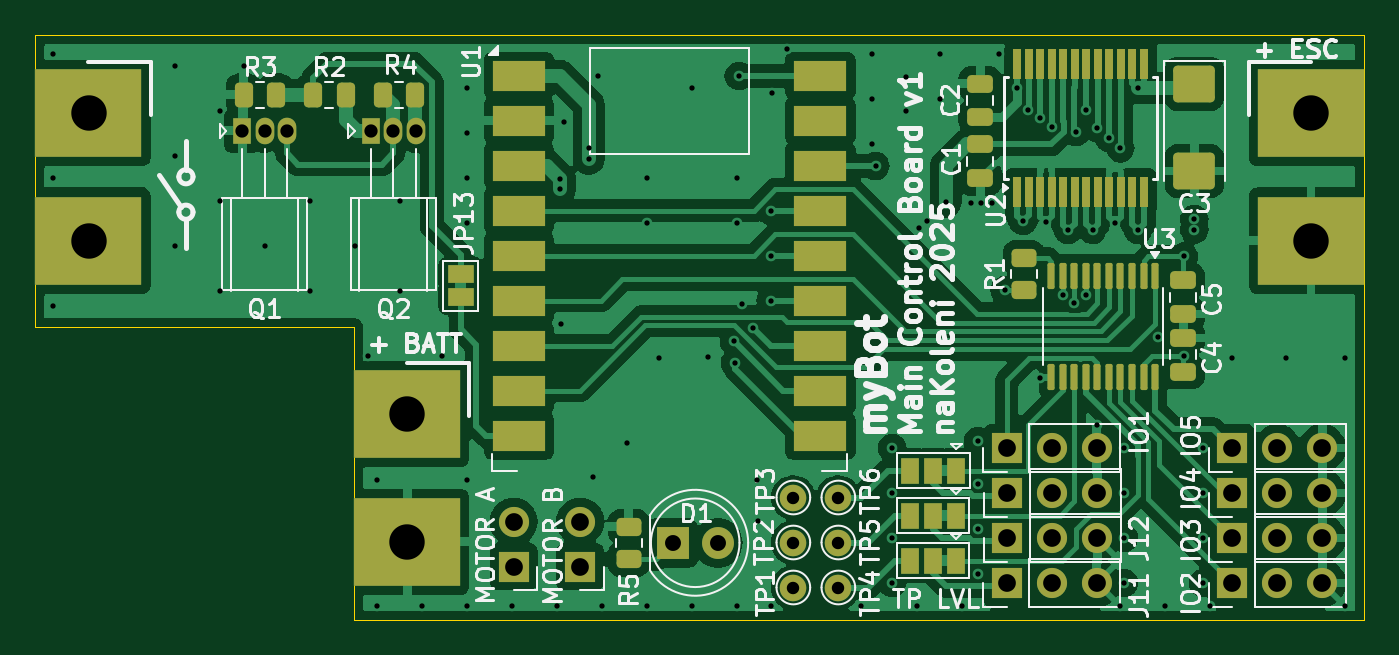
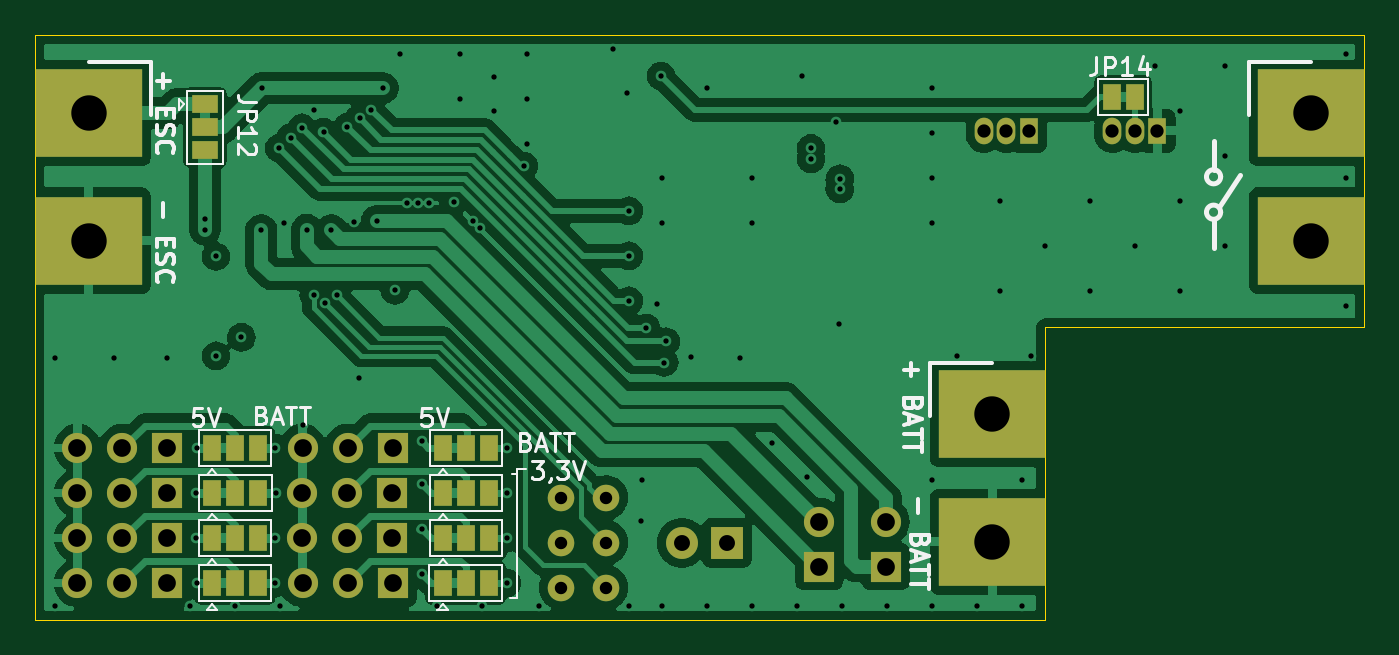
Circuit board: 13 layer files. Board 75.0 x 33.0 mm.
- bottom_copper: myAntWeightBot-B_Cu.gbr (83017 bytes)
- bottom_mask: myAntWeightBot-B_Mask.gbr (3398 bytes)
- paste: myAntWeightBot-B_Paste.gbr (457 bytes)
- bottom_silk: myAntWeightBot-B_Silkscreen.gbr (20014 bytes)
- outline: myAntWeightBot-Edge_Cuts.gbr (779 bytes)
- top_copper: myAntWeightBot-F_Cu.gbr (119242 bytes)
- top_mask: myAntWeightBot-F_Mask.gbr (6394 bytes)
- paste: myAntWeightBot-F_Paste.gbr (4013 bytes)
- top_silk: myAntWeightBot-F_Silkscreen.gbr (72604 bytes)
- inner_copper: myAntWeightBot-In1_Cu.gbr (81919 bytes)
- inner_copper: myAntWeightBot-In2_Cu.gbr (80027 bytes)
- drill: myAntWeightBot-NPTH.drl (265 bytes)
- drill: myAntWeightBot-PTH.drl (3022 bytes)

=== bottom_copper: myAntWeightBot-B_Cu.gbr (83017 bytes, source omitted) ===
=== bottom_mask: myAntWeightBot-B_Mask.gbr ===
%TF.GenerationSoftware,KiCad,Pcbnew,8.0.8*%
%TF.CreationDate,2025-01-18T23:44:27+01:00*%
%TF.ProjectId,myAntWeightBot,6d79416e-7457-4656-9967-6874426f742e,rev?*%
%TF.SameCoordinates,Original*%
%TF.FileFunction,Soldermask,Bot*%
%TF.FilePolarity,Negative*%
%FSLAX46Y46*%
G04 Gerber Fmt 4.6, Leading zero omitted, Abs format (unit mm)*
G04 Created by KiCad (PCBNEW 8.0.8) date 2025-01-18 23:44:27*
%MOMM*%
%LPD*%
G01*
G04 APERTURE LIST*
%ADD10R,1.000000X1.500000*%
%ADD11C,1.500000*%
%ADD12R,1.700000X1.700000*%
%ADD13O,1.700000X1.700000*%
%ADD14R,1.800000X1.800000*%
%ADD15C,1.800000*%
%ADD16R,6.000000X5.000000*%
%ADD17R,1.050000X1.500000*%
%ADD18O,1.050000X1.500000*%
%ADD19R,1.500000X1.000000*%
G04 APERTURE END LIST*
D10*
%TO.C,JP14*%
X91450000Y-47500000D03*
X92750000Y-47500000D03*
%TD*%
D11*
%TO.C,TP5*%
X123825000Y-72644000D03*
%TD*%
%TO.C,TP2*%
X121285000Y-72644000D03*
%TD*%
D12*
%TO.C,J12*%
X133350000Y-72390000D03*
D13*
X135890000Y-72390000D03*
X138430000Y-72390000D03*
%TD*%
D14*
%TO.C,D1*%
X114475000Y-72660000D03*
D15*
X117015000Y-72660000D03*
%TD*%
D12*
%TO.C,J3*%
X105500000Y-74000000D03*
D13*
X105500000Y-71460000D03*
%TD*%
D16*
%TO.C,J1*%
X81500000Y-48400000D03*
X81500000Y-55600000D03*
%TD*%
D11*
%TO.C,TP3*%
X121285000Y-70104000D03*
%TD*%
D17*
%TO.C,Q2*%
X97430000Y-49411000D03*
D18*
X98700000Y-49411000D03*
X99970000Y-49411000D03*
%TD*%
D17*
%TO.C,Q1*%
X90170000Y-49411000D03*
D18*
X91440000Y-49411000D03*
X92710000Y-49411000D03*
%TD*%
D12*
%TO.C,J11*%
X133335000Y-74930000D03*
D13*
X135875000Y-74930000D03*
X138415000Y-74930000D03*
%TD*%
D12*
%TO.C,J6*%
X146050000Y-69850000D03*
D13*
X148590000Y-69850000D03*
X151130000Y-69850000D03*
%TD*%
D12*
%TO.C,J9*%
X133335000Y-67310000D03*
D13*
X135875000Y-67310000D03*
X138415000Y-67310000D03*
%TD*%
D11*
%TO.C,TP4*%
X123825000Y-75184000D03*
%TD*%
D12*
%TO.C,J7*%
X146050000Y-72390000D03*
D13*
X148590000Y-72390000D03*
X151130000Y-72390000D03*
%TD*%
D12*
%TO.C,J5*%
X146050000Y-67310000D03*
D13*
X148590000Y-67310000D03*
X151130000Y-67310000D03*
%TD*%
D11*
%TO.C,TP6*%
X123825000Y-70104000D03*
%TD*%
D16*
%TO.C,J2*%
X99500000Y-65400000D03*
X99500000Y-72600000D03*
%TD*%
D11*
%TO.C,TP1*%
X121285000Y-75184000D03*
%TD*%
D12*
%TO.C,J13*%
X133350000Y-69850000D03*
D13*
X135890000Y-69850000D03*
X138430000Y-69850000D03*
%TD*%
D12*
%TO.C,J8*%
X146050000Y-74930000D03*
D13*
X148590000Y-74930000D03*
X151130000Y-74930000D03*
%TD*%
D12*
%TO.C,J4*%
X109250000Y-74000000D03*
D13*
X109250000Y-71460000D03*
%TD*%
D10*
%TO.C,JP6*%
X130519000Y-74930000D03*
X129219000Y-74930000D03*
X127919000Y-74930000D03*
%TD*%
%TO.C,JP1*%
X143540000Y-67310000D03*
X142240000Y-67310000D03*
X140940000Y-67310000D03*
%TD*%
D16*
%TO.C,J10*%
X150500000Y-48400000D03*
X150500000Y-55600000D03*
%TD*%
D10*
%TO.C,JP3*%
X143540000Y-72390000D03*
X142240000Y-72390000D03*
X140940000Y-72390000D03*
%TD*%
D19*
%TO.C,JP12*%
X143920000Y-47912500D03*
X143920000Y-49212500D03*
X143920000Y-50512500D03*
%TD*%
D10*
%TO.C,JP2*%
X143510000Y-69850000D03*
X142210000Y-69850000D03*
X140910000Y-69850000D03*
%TD*%
%TO.C,JP8*%
X130489000Y-69850000D03*
X129189000Y-69850000D03*
X127889000Y-69850000D03*
%TD*%
%TO.C,JP4*%
X143540000Y-74930000D03*
X142240000Y-74930000D03*
X140940000Y-74930000D03*
%TD*%
%TO.C,JP7*%
X130489000Y-72390000D03*
X129189000Y-72390000D03*
X127889000Y-72390000D03*
%TD*%
%TO.C,JP5*%
X130489000Y-67310000D03*
X129189000Y-67310000D03*
X127889000Y-67310000D03*
%TD*%
M02*

=== paste: myAntWeightBot-B_Paste.gbr ===
%TF.GenerationSoftware,KiCad,Pcbnew,8.0.8*%
%TF.CreationDate,2025-01-18T23:44:27+01:00*%
%TF.ProjectId,myAntWeightBot,6d79416e-7457-4656-9967-6874426f742e,rev?*%
%TF.SameCoordinates,Original*%
%TF.FileFunction,Paste,Bot*%
%TF.FilePolarity,Positive*%
%FSLAX46Y46*%
G04 Gerber Fmt 4.6, Leading zero omitted, Abs format (unit mm)*
G04 Created by KiCad (PCBNEW 8.0.8) date 2025-01-18 23:44:27*
%MOMM*%
%LPD*%
G01*
G04 APERTURE LIST*
G04 APERTURE END LIST*
M02*

=== bottom_silk: myAntWeightBot-B_Silkscreen.gbr (20014 bytes, source omitted) ===
=== outline: myAntWeightBot-Edge_Cuts.gbr ===
%TF.GenerationSoftware,KiCad,Pcbnew,8.0.8*%
%TF.CreationDate,2025-01-18T23:44:27+01:00*%
%TF.ProjectId,myAntWeightBot,6d79416e-7457-4656-9967-6874426f742e,rev?*%
%TF.SameCoordinates,Original*%
%TF.FileFunction,Profile,NP*%
%FSLAX46Y46*%
G04 Gerber Fmt 4.6, Leading zero omitted, Abs format (unit mm)*
G04 Created by KiCad (PCBNEW 8.0.8) date 2025-01-18 23:44:27*
%MOMM*%
%LPD*%
G01*
G04 APERTURE LIST*
%TA.AperFunction,Profile*%
%ADD10C,0.050000*%
%TD*%
G04 APERTURE END LIST*
D10*
X96500000Y-60500000D02*
X96500000Y-77000000D01*
X153500000Y-77000000D02*
X153500000Y-44000000D01*
X78500000Y-44000000D02*
X78500000Y-60500000D01*
X78500000Y-60500000D02*
X96500000Y-60500000D01*
X153500000Y-44000000D02*
X78500000Y-44000000D01*
X96500000Y-77000000D02*
X153500000Y-77000000D01*
M02*

=== top_copper: myAntWeightBot-F_Cu.gbr (119242 bytes, source omitted) ===
=== top_mask: myAntWeightBot-F_Mask.gbr (6394 bytes, source omitted) ===
=== paste: myAntWeightBot-F_Paste.gbr ===
%TF.GenerationSoftware,KiCad,Pcbnew,8.0.8*%
%TF.CreationDate,2025-01-18T23:44:27+01:00*%
%TF.ProjectId,myAntWeightBot,6d79416e-7457-4656-9967-6874426f742e,rev?*%
%TF.SameCoordinates,Original*%
%TF.FileFunction,Paste,Top*%
%TF.FilePolarity,Positive*%
%FSLAX46Y46*%
G04 Gerber Fmt 4.6, Leading zero omitted, Abs format (unit mm)*
G04 Created by KiCad (PCBNEW 8.0.8) date 2025-01-18 23:44:27*
%MOMM*%
%LPD*%
G01*
G04 APERTURE LIST*
G04 Aperture macros list*
%AMRoundRect*
0 Rectangle with rounded corners*
0 $1 Rounding radius*
0 $2 $3 $4 $5 $6 $7 $8 $9 X,Y pos of 4 corners*
0 Add a 4 corners polygon primitive as box body*
4,1,4,$2,$3,$4,$5,$6,$7,$8,$9,$2,$3,0*
0 Add four circle primitives for the rounded corners*
1,1,$1+$1,$2,$3*
1,1,$1+$1,$4,$5*
1,1,$1+$1,$6,$7*
1,1,$1+$1,$8,$9*
0 Add four rect primitives between the rounded corners*
20,1,$1+$1,$2,$3,$4,$5,0*
20,1,$1+$1,$4,$5,$6,$7,0*
20,1,$1+$1,$6,$7,$8,$9,0*
20,1,$1+$1,$8,$9,$2,$3,0*%
G04 Aperture macros list end*
%ADD10RoundRect,0.250000X0.450000X-0.262500X0.450000X0.262500X-0.450000X0.262500X-0.450000X-0.262500X0*%
%ADD11RoundRect,0.250000X0.262500X0.450000X-0.262500X0.450000X-0.262500X-0.450000X0.262500X-0.450000X0*%
%ADD12RoundRect,0.250000X-0.925000X0.787500X-0.925000X-0.787500X0.925000X-0.787500X0.925000X0.787500X0*%
%ADD13RoundRect,0.250000X-0.475000X0.250000X-0.475000X-0.250000X0.475000X-0.250000X0.475000X0.250000X0*%
%ADD14RoundRect,0.100000X-0.100000X0.637500X-0.100000X-0.637500X0.100000X-0.637500X0.100000X0.637500X0*%
%ADD15RoundRect,0.250000X0.475000X-0.250000X0.475000X0.250000X-0.475000X0.250000X-0.475000X-0.250000X0*%
%ADD16R,3.000000X1.700000*%
%ADD17R,0.450000X1.750000*%
G04 APERTURE END LIST*
D10*
%TO.C,R5*%
X112000000Y-73575000D03*
X112000000Y-71750000D03*
%TD*%
D11*
%TO.C,R2*%
X96012000Y-47371000D03*
X94187000Y-47371000D03*
%TD*%
D12*
%TO.C,C3*%
X143920000Y-46750000D03*
X143920000Y-51675000D03*
%TD*%
D13*
%TO.C,C1*%
X131826000Y-50170000D03*
X131826000Y-52070000D03*
%TD*%
D14*
%TO.C,U3*%
X141700000Y-57589500D03*
X141050000Y-57589500D03*
X140400000Y-57589500D03*
X139750000Y-57589500D03*
X139100000Y-57589500D03*
X138450000Y-57589500D03*
X137800000Y-57589500D03*
X137150000Y-57589500D03*
X136500000Y-57589500D03*
X135850000Y-57589500D03*
X135850000Y-63314500D03*
X136500000Y-63314500D03*
X137150000Y-63314500D03*
X137800000Y-63314500D03*
X138450000Y-63314500D03*
X139100000Y-63314500D03*
X139750000Y-63314500D03*
X140400000Y-63314500D03*
X141050000Y-63314500D03*
X141700000Y-63314500D03*
%TD*%
D15*
%TO.C,C2*%
X131826000Y-48636000D03*
X131826000Y-46736000D03*
%TD*%
D11*
%TO.C,R4*%
X99949000Y-47371000D03*
X98124000Y-47371000D03*
%TD*%
%TO.C,R3*%
X92075000Y-47371000D03*
X90250000Y-47371000D03*
%TD*%
D16*
%TO.C,U1*%
X105800000Y-46294000D03*
X105800000Y-48834000D03*
X105800000Y-51374000D03*
X105800000Y-53914000D03*
X105800000Y-56454000D03*
X105800000Y-58994000D03*
X105800000Y-61534000D03*
X105800000Y-64074000D03*
X105800000Y-66614000D03*
X122800000Y-66614000D03*
X122800000Y-64074000D03*
X122800000Y-61534000D03*
X122800000Y-58994000D03*
X122800000Y-56454000D03*
X122800000Y-53914000D03*
X122800000Y-51374000D03*
X122800000Y-48834000D03*
X122800000Y-46294000D03*
%TD*%
D17*
%TO.C,U2*%
X133925000Y-52862500D03*
X134575000Y-52862500D03*
X135225000Y-52862500D03*
X135875000Y-52862500D03*
X136525000Y-52862500D03*
X137175000Y-52862500D03*
X137825000Y-52862500D03*
X138475000Y-52862500D03*
X139125000Y-52862500D03*
X139775000Y-52862500D03*
X140425000Y-52862500D03*
X141075000Y-52862500D03*
X141075000Y-45662500D03*
X140425000Y-45662500D03*
X139775000Y-45662500D03*
X139125000Y-45662500D03*
X138475000Y-45662500D03*
X137825000Y-45662500D03*
X137175000Y-45662500D03*
X136525000Y-45662500D03*
X135875000Y-45662500D03*
X135225000Y-45662500D03*
X134575000Y-45662500D03*
X133925000Y-45662500D03*
%TD*%
D13*
%TO.C,C5*%
X143293000Y-57850000D03*
X143293000Y-59750000D03*
%TD*%
D15*
%TO.C,C4*%
X143293000Y-63000000D03*
X143293000Y-61100000D03*
%TD*%
D10*
%TO.C,R1*%
X134293000Y-58412500D03*
X134293000Y-56587500D03*
%TD*%
M02*

=== top_silk: myAntWeightBot-F_Silkscreen.gbr (72604 bytes, source omitted) ===
=== inner_copper: myAntWeightBot-In1_Cu.gbr (81919 bytes, source omitted) ===
=== inner_copper: myAntWeightBot-In2_Cu.gbr (80027 bytes, source omitted) ===
=== drill: myAntWeightBot-NPTH.drl ===
M48
; DRILL file {KiCad 8.0.8} date 2025-01-18T23:44:31+0100
; FORMAT={-:-/ absolute / inch / decimal}
; #@! TF.CreationDate,2025-01-18T23:44:31+01:00
; #@! TF.GenerationSoftware,Kicad,Pcbnew,8.0.8
; #@! TF.FileFunction,NonPlated,1,4,NPTH
FMAT,2
INCH
%
G90
G05
M30

=== drill: myAntWeightBot-PTH.drl ===
M48
; DRILL file {KiCad 8.0.8} date 2025-01-18T23:44:31+0100
; FORMAT={-:-/ absolute / inch / decimal}
; #@! TF.CreationDate,2025-01-18T23:44:31+01:00
; #@! TF.GenerationSoftware,Kicad,Pcbnew,8.0.8
; #@! TF.FileFunction,Plated,1,4,PTH
FMAT,2
INCH
; #@! TA.AperFunction,Plated,PTH,ViaDrill
T1C0.0118
; #@! TA.AperFunction,Plated,PTH,ComponentDrill
T2C0.0276
; #@! TA.AperFunction,Plated,PTH,ComponentDrill
T3C0.0295
; #@! TA.AperFunction,Plated,PTH,ComponentDrill
T4C0.0354
; #@! TA.AperFunction,Plated,PTH,ComponentDrill
T5C0.0394
; #@! TA.AperFunction,Plated,PTH,ComponentDrill
T6C0.0787
%
G90
G05
T1
X3.13Y-1.775
X3.13Y-2.05
X3.13Y-2.335
X3.4Y-1.8
X3.4Y-2.0
X3.4Y-2.2
X3.5Y-1.9
X3.5Y-2.1
X3.5Y-2.3
X3.555Y-1.8
X3.6Y-2.2
X3.7Y-2.1
X3.7Y-2.3
X3.8Y-2.2
X3.83Y-2.445
X3.85Y-2.72
X3.85Y-3.0
X3.9Y-2.1
X3.9Y-2.3
X3.95Y-3.0
X3.995Y-2.445
X4.05Y-1.85
X4.05Y-1.95
X4.05Y-2.05
X4.05Y-2.15
X4.05Y-2.72
X4.05Y-3.0
X4.15Y-3.0
X4.25Y-3.0
X4.2559Y-2.0512
X4.2559Y-2.0748
X4.2582Y-2.3746
X4.265Y-1.925
X4.32Y-1.9843
X4.32Y-2.0079
X4.3287Y-2.7148
X4.3403Y-1.8238
X4.35Y-3.0
X4.4057Y-2.6386
X4.45Y-2.05
X4.45Y-2.15
X4.45Y-3.0
X4.477Y-2.4492
X4.55Y-1.85
X4.55Y-3.0
X4.5861Y-2.4484
X4.6427Y-2.4133
X4.6459Y-2.46
X4.65Y-2.05
X4.65Y-2.15
X4.65Y-3.0
X4.6535Y-1.8228
X4.6615Y-2.3295
X4.6854Y-2.3836
X4.6944Y-2.7216
X4.6966Y-2.8112
X4.7244Y-2.1226
X4.7244Y-2.2226
X4.7244Y-2.3226
X4.725Y-3.0
X4.7283Y-1.861
X4.7603Y-1.7627
X4.925Y-3.0
X4.95Y-1.775
X4.95Y-1.875
X4.95Y-1.975
X4.9577Y-2.0237
X4.995Y-2.65
X4.995Y-2.75
X4.995Y-2.85
X4.995Y-2.95
X5.025Y-1.825
X5.025Y-1.9
X5.05Y-3.0
X5.0551Y-2.1614
X5.0709Y-2.1457
X5.1Y-1.775
X5.1Y-1.875
X5.1142Y-2.1024
X5.15Y-3.0
X5.1693Y-2.1063
X5.1847Y-2.9297
X5.185Y-2.635
X5.185Y-2.73
X5.185Y-2.83
X5.1929Y-2.1063
X5.2165Y-2.1063
X5.2326Y-1.775
X5.2443Y-2.2997
X5.2717Y-1.85
X5.285Y-2.1459
X5.2972Y-1.898
X5.3228Y-1.9172
X5.3236Y-2.495
X5.336Y-2.148
X5.35Y-1.936
X5.374Y-2.31
X5.386Y-2.166
X5.3996Y-2.3284
X5.4031Y-1.9482
X5.4252Y-1.898
X5.4252Y-2.31
X5.44Y-2.165
X5.4488Y-2.5984
X5.4508Y-1.9381
X5.4764Y-1.9604
X5.49Y-2.15
X5.5Y-3.0
X5.502Y-1.984
X5.5088Y-2.75
X5.51Y-2.65
X5.51Y-2.85
X5.51Y-2.95
X5.54Y-1.85
X5.5413Y-2.1654
X5.5856Y-2.4041
X5.6Y-3.0
X5.6422Y-2.2244
X5.6422Y-2.4449
X5.6661Y-2.1417
X5.6661Y-2.1646
X5.685Y-2.65
X5.685Y-2.95
X5.6856Y-2.7494
X5.6856Y-2.8494
X5.7Y-3.0
X5.75Y-2.45
X5.8695Y-2.4504
X6.0Y-2.45
X6.0Y-3.0
T2
X4.775Y-2.76
X4.775Y-2.86
X4.775Y-2.96
X4.875Y-2.76
X4.875Y-2.86
X4.875Y-2.96
T3
X3.55Y-1.9453
X3.6Y-1.9453
X3.65Y-1.9453
X3.8358Y-1.9453
X3.8858Y-1.9453
X3.9358Y-1.9453
T4
X4.5069Y-2.8606
X4.6069Y-2.8606
T5
X4.1535Y-2.8134
X4.1535Y-2.9134
X4.3012Y-2.8134
X4.3012Y-2.9134
X5.2494Y-2.65
X5.2494Y-2.95
X5.25Y-2.75
X5.25Y-2.85
X5.3494Y-2.65
X5.3494Y-2.95
X5.35Y-2.75
X5.35Y-2.85
X5.4494Y-2.65
X5.4494Y-2.95
X5.45Y-2.75
X5.45Y-2.85
X5.75Y-2.65
X5.75Y-2.75
X5.75Y-2.85
X5.75Y-2.95
X5.85Y-2.65
X5.85Y-2.75
X5.85Y-2.85
X5.85Y-2.95
X5.95Y-2.65
X5.95Y-2.75
X5.95Y-2.85
X5.95Y-2.95
T6
X3.2087Y-1.9055
X3.2087Y-2.189
X3.9173Y-2.5748
X3.9173Y-2.8583
X5.9252Y-1.9055
X5.9252Y-2.189
M30
